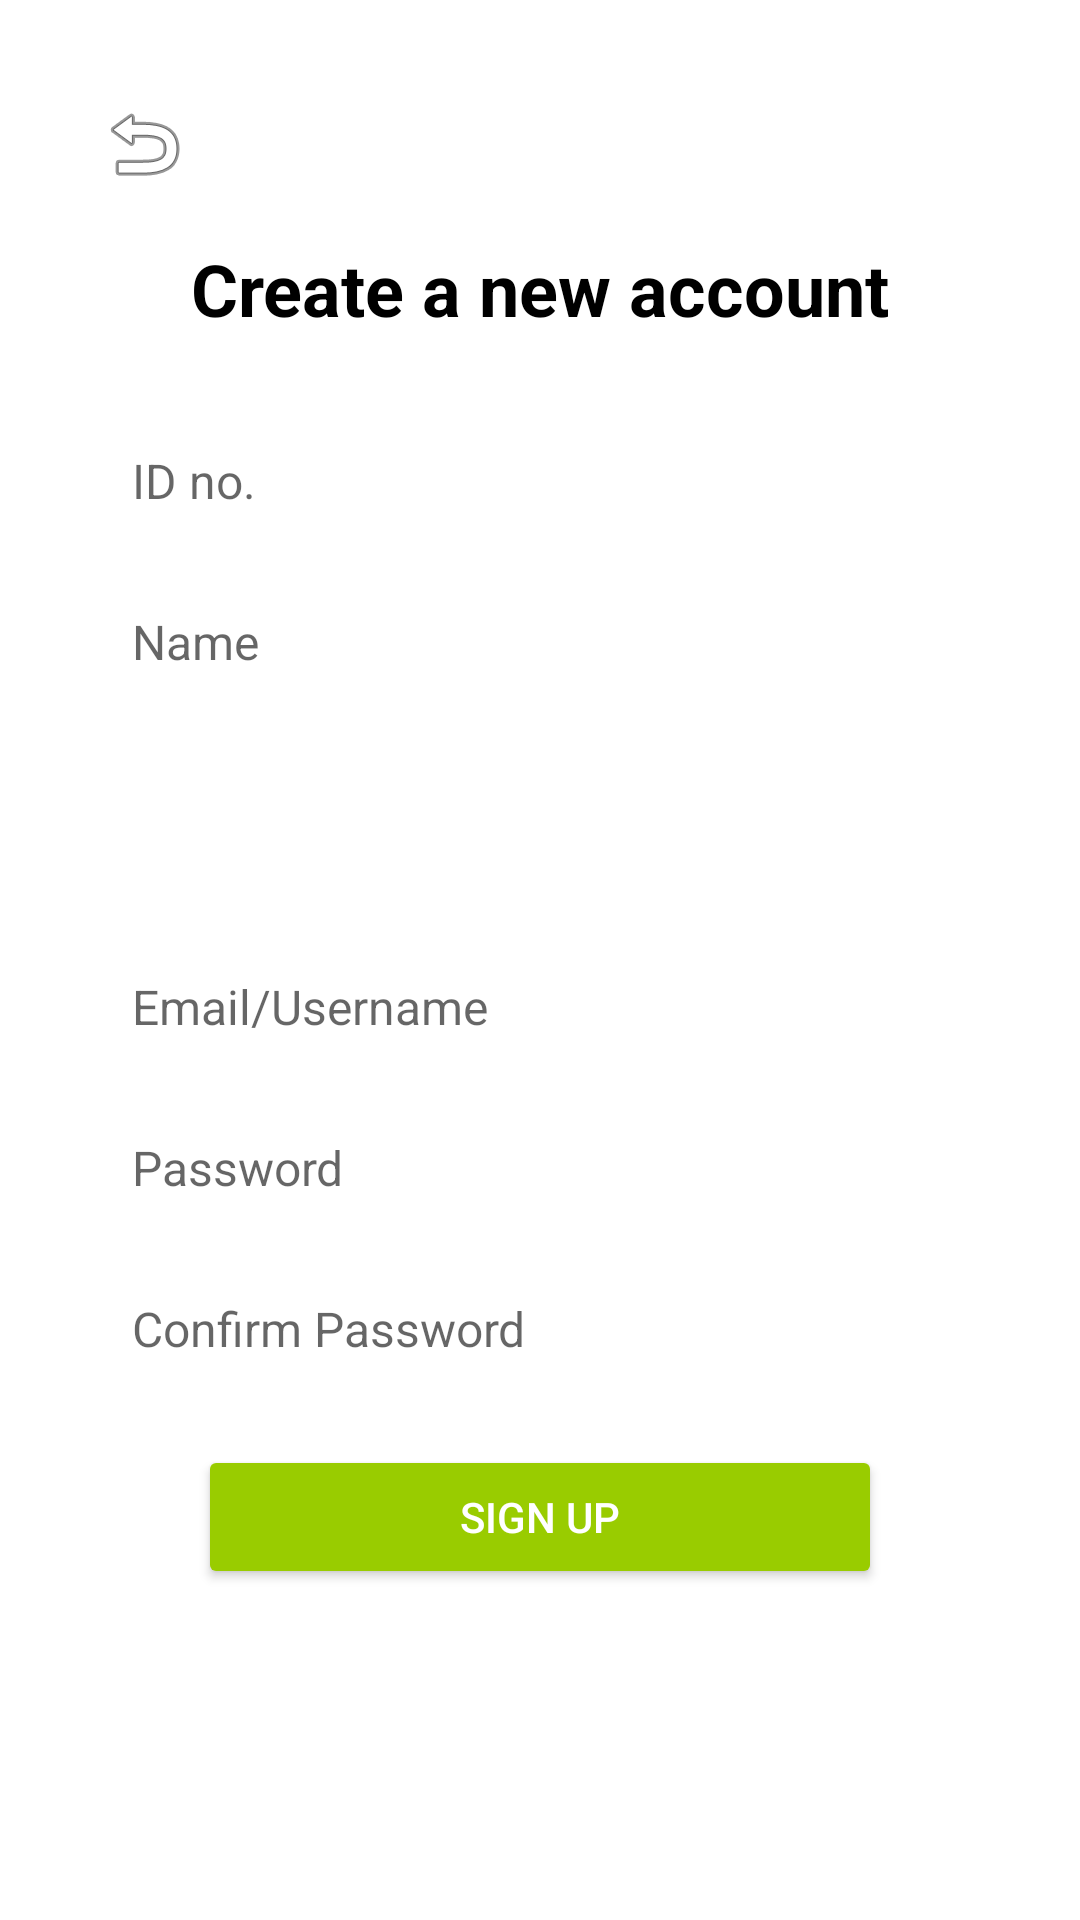

This screen was rendered from an Android layout file. Write that file and the resources it references.
<!-- AndroidManifest.xml: application theme Theme.MaterialComponents.DayNight.NoActionBar -->
<!-- res/layout/activity_sign_up.xml -->
<?xml version="1.0" encoding="utf-8"?>
<androidx.constraintlayout.widget.ConstraintLayout
    xmlns:android="http://schemas.android.com/apk/res/android"
    xmlns:app="http://schemas.android.com/apk/res-auto"
    xmlns:tools="http://schemas.android.com/tools"
    android:layout_width="match_parent"
    android:layout_height="match_parent"
    android:padding="16dp"
    android:id="@+id/main"
    android:background="@android:color/white">

    
    <ImageButton
        android:id="@+id/backButton"
        android:layout_width="48dp"
        android:layout_height="48dp"
        android:background="?attr/selectableItemBackgroundBorderless"
        android:src="@android:drawable/ic_menu_revert"
        android:contentDescription="Back"
        app:layout_constraintTop_toTopOf="parent"
        app:layout_constraintStart_toStartOf="parent"
        android:layout_marginTop="8dp"
        android:layout_marginStart="8dp" />

    
    <TextView
        android:id="@+id/signupTitle"
        android:layout_width="wrap_content"
        android:layout_height="wrap_content"
        android:text="Create a new account"
        android:textSize="24sp"
        android:textStyle="bold"
        android:textColor="@android:color/black"
        app:layout_constraintTop_toBottomOf="@id/backButton"
        app:layout_constraintStart_toStartOf="parent"
        app:layout_constraintEnd_toEndOf="parent"
        android:layout_marginTop="8dp" />

    
    <EditText
        android:id="@+id/idInput"
        android:layout_width="0dp"
        android:layout_height="wrap_content"
        android:layout_marginTop="25dp"
        android:layout_marginStart="16dp"
        android:layout_marginEnd="16dp"
        android:background="@drawable/rounded_edittext"
        android:hint="ID no."
        android:padding="12dp"
        android:textSize="16sp"
        android:singleLine="true"
        android:inputType="text"
        android:importantForAutofill="noExcludeDescendants"
        android:autofillHints="none"
        app:layout_constraintTop_toBottomOf="@id/signupTitle"
        app:layout_constraintStart_toStartOf="parent"
        app:layout_constraintEnd_toEndOf="parent" />

    
    <EditText
        android:id="@+id/nameInput"
        android:layout_width="0dp"
        android:layout_height="wrap_content"
        android:layout_marginTop="8dp"
        android:layout_marginStart="16dp"
        android:layout_marginEnd="16dp"
        android:hint="Name"
        android:background="@drawable/rounded_edittext"
        android:padding="12dp"
        android:textSize="16sp"
        android:singleLine="true"
        app:layout_constraintTop_toBottomOf="@id/idInput"
        app:layout_constraintStart_toStartOf="parent"
        app:layout_constraintEnd_toEndOf="parent" />

    
    <Spinner
        android:id="@+id/courseSpinner"
        android:layout_width="0dp"
        android:layout_height="wrap_content"
        android:layout_marginStart="16dp"
        android:layout_marginTop="8dp"
        android:layout_marginEnd="16dp"
        android:background="@drawable/rounded_edittext"
        android:padding="12dp"
        android:spinnerMode="dropdown"
        android:prompt="@string/select_course_prompt"
        app:layout_constraintStart_toStartOf="parent"
        app:layout_constraintEnd_toEndOf="parent"
        app:layout_constraintTop_toBottomOf="@id/nameInput" />

    
    <Spinner
        android:id="@+id/yearSpinner"
        android:layout_width="0dp"
        android:layout_height="wrap_content"
        android:layout_marginStart="16dp"
        android:layout_marginTop="8dp"
        android:layout_marginEnd="16dp"
        android:background="@drawable/rounded_edittext"
        android:padding="12dp"
        android:spinnerMode="dropdown"
        android:prompt="@string/select_year_prompt"
        app:layout_constraintStart_toStartOf="parent"
        app:layout_constraintEnd_toEndOf="parent"
        app:layout_constraintTop_toBottomOf="@id/courseSpinner" />

    
    <EditText
        android:id="@+id/emailInput"
        android:layout_width="0dp"
        android:layout_height="wrap_content"
        android:layout_marginStart="16dp"
        android:layout_marginTop="12dp"
        android:layout_marginEnd="16dp"
        android:background="@drawable/rounded_edittext"
        android:hint="Email/Username"
        android:padding="12dp"
        android:inputType="textEmailAddress"
        android:textSize="16sp"
        android:singleLine="true"
        app:layout_constraintEnd_toEndOf="parent"
        app:layout_constraintStart_toStartOf="parent"
        app:layout_constraintTop_toBottomOf="@id/yearSpinner" />

    
    <EditText
        android:id="@+id/passwordInput"
        android:layout_width="0dp"
        android:layout_height="wrap_content"
        android:layout_marginStart="16dp"
        android:layout_marginTop="8dp"
        android:layout_marginEnd="16dp"
        android:background="@drawable/rounded_edittext"
        android:hint="Password"
        android:inputType="textPassword"
        android:padding="12dp"
        android:textSize="16sp"
        android:singleLine="true"
        android:autofillHints="password"
        app:layout_constraintEnd_toEndOf="parent"
        app:layout_constraintStart_toStartOf="parent"
        app:layout_constraintTop_toBottomOf="@id/emailInput" />

    
    <EditText
        android:id="@+id/confirmPasswordInput"
        android:layout_width="0dp"
        android:layout_height="wrap_content"
        android:layout_marginTop="8dp"
        android:layout_marginStart="16dp"
        android:layout_marginEnd="16dp"
        android:hint="Confirm Password"
        android:inputType="textPassword"
        android:background="@drawable/rounded_edittext"
        android:padding="12dp"
        android:textSize="16sp"
        android:singleLine="true"
        app:layout_constraintTop_toBottomOf="@id/passwordInput"
        app:layout_constraintStart_toStartOf="parent"
        app:layout_constraintEnd_toEndOf="parent" />

    
    <ProgressBar
        android:id="@+id/signupProgressBar"
        android:layout_width="wrap_content"
        android:layout_height="wrap_content"
        android:visibility="gone"
        app:layout_constraintTop_toTopOf="parent"
        app:layout_constraintBottom_toBottomOf="parent"
        app:layout_constraintStart_toStartOf="parent"
        app:layout_constraintEnd_toEndOf="parent" />


    
    <Button
        android:id="@+id/continueButton"
        android:layout_width="0dp"
        android:layout_height="wrap_content"
        android:layout_marginStart="50dp"
        android:layout_marginTop="16dp"
        android:layout_marginEnd="50dp"
        android:backgroundTint="@android:color/holo_green_light"
        android:padding="12dp"
        android:text="Sign up"
        android:textColor="@android:color/white"
        app:layout_constraintEnd_toEndOf="parent"
        app:layout_constraintStart_toStartOf="parent"
        app:layout_constraintTop_toBottomOf="@id/confirmPasswordInput" />

</androidx.constraintlayout.widget.ConstraintLayout>
<!-- resources referenced by this layout -->
<resources>
  <string name="select_course_prompt">Select Course</string>
  <string name="select_year_prompt">Select Year</string>
</resources>
